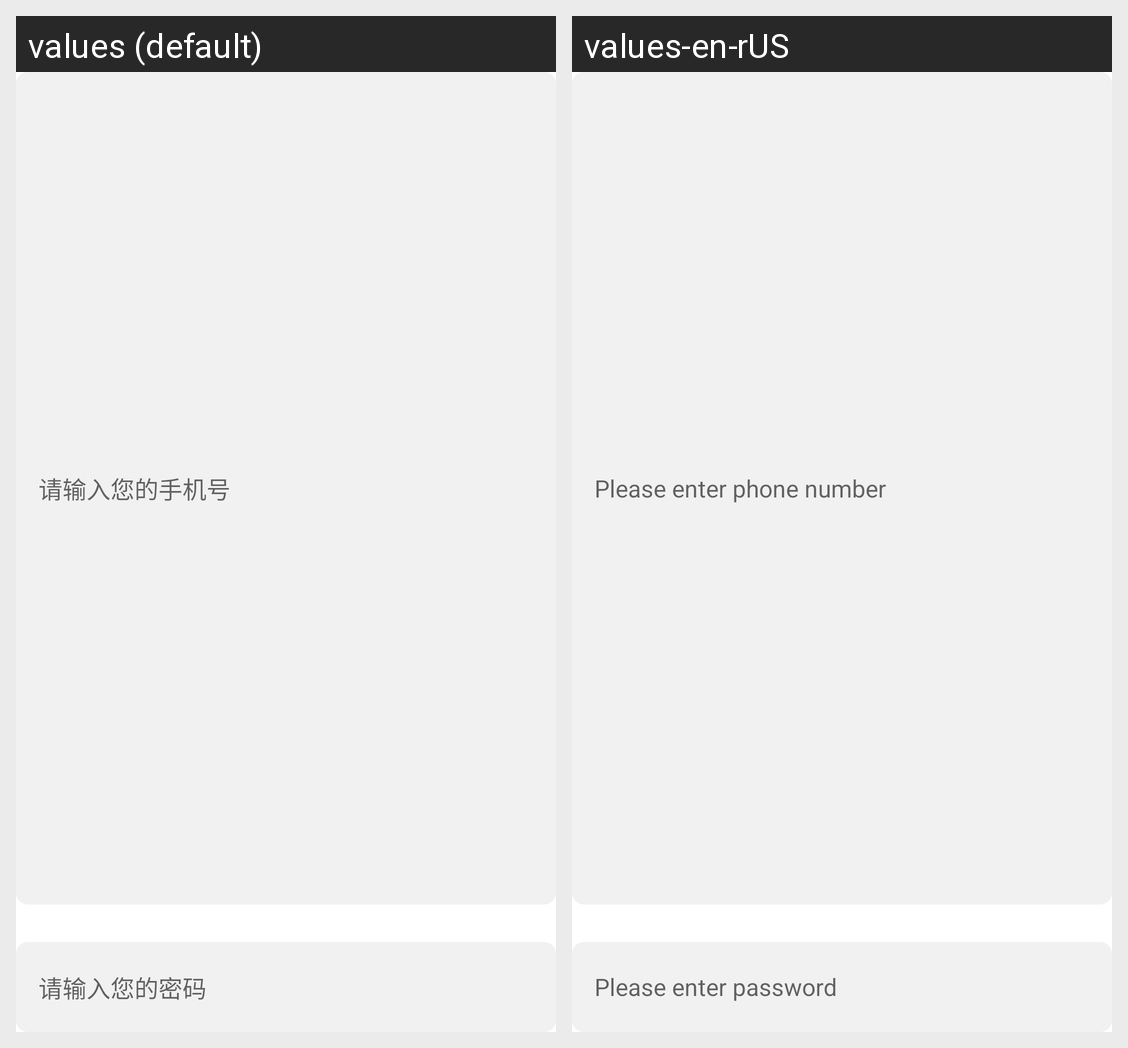

The Android screen above is rendered under two locales of the same app. Produce the string resources it draws, with the default and per-locale values.
Android screen res/layout/fragment_pwd_login.xml rendered under 2 locales, left to right: values (default), values-en-rUS. Device: Nexus 5 (rendered at 1080×1920; each locale shown at half size, 540×960, under a caption strip naming it); theme Theme.MaterialComponents.DayNight.NoActionBar.
Strings drawn on this screen, with the default value and each locale's value (text and hints the layout hard-codes, and strings that could not be matched under every locale, appear in the picture but are not listed):

phone_is_null
  values: 请输入您的手机号
  values-en-rUS: Please enter phone number

psw_is_null
  values: 请输入您的密码
  values-en-rUS: Please enter password
